Dataset: yolo_classification_data (GitHub, MarinaNasser/Nebras_RandD). Classes: ascending colon, cecum, descending colon, hepatic flexure, rectum, sigmoid colon, splenic flexure, transverse colon.

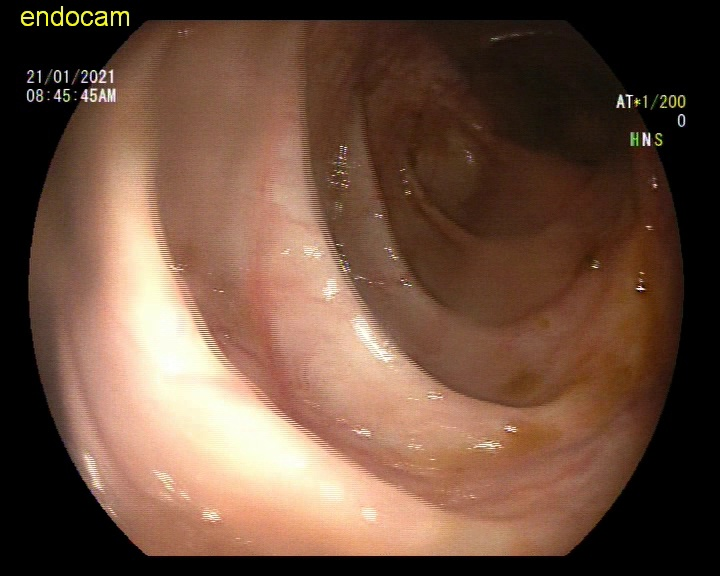
Label: hepatic flexure

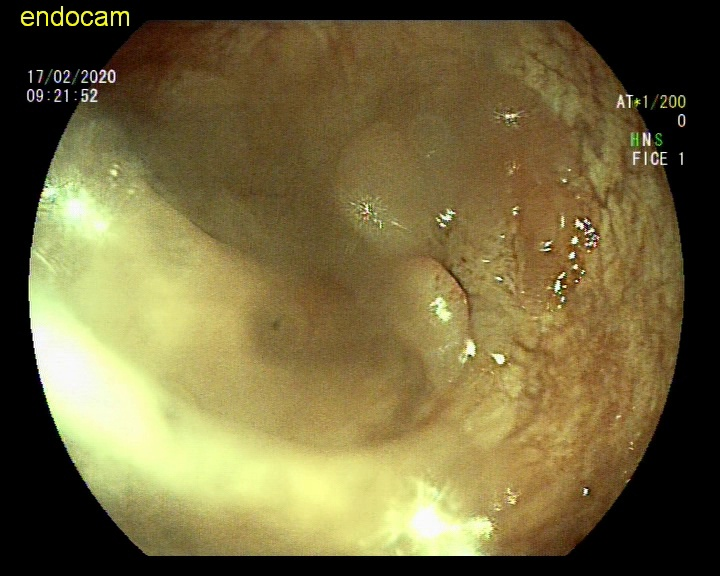
Label: sigmoid colon

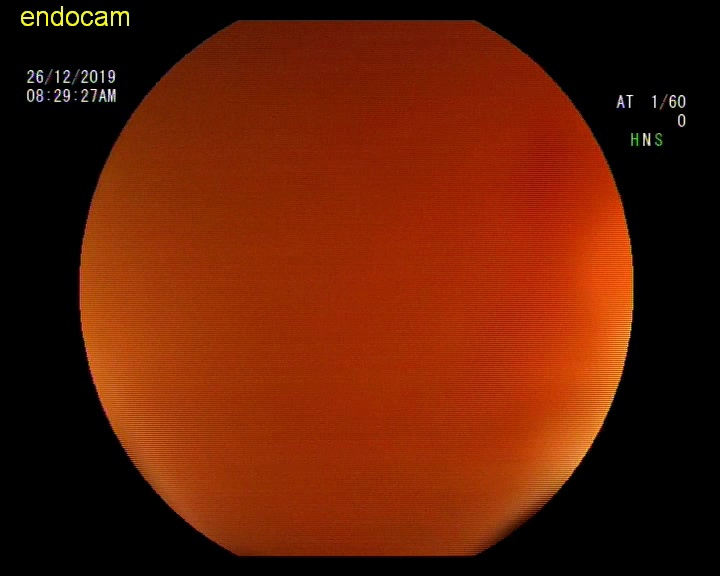
Label: hepatic flexure

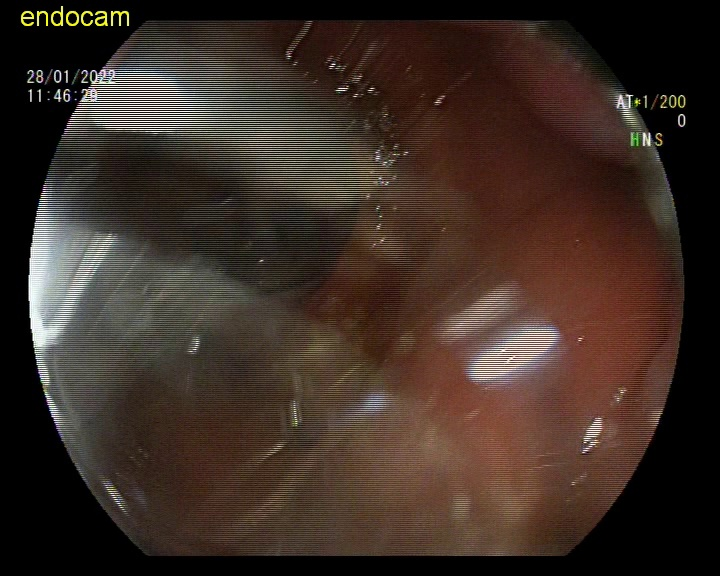
Label: ascending colon

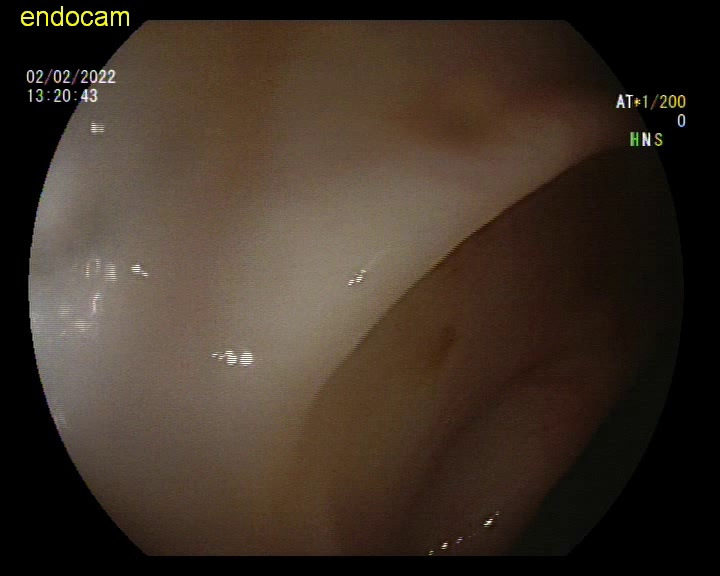
Label: descending colon

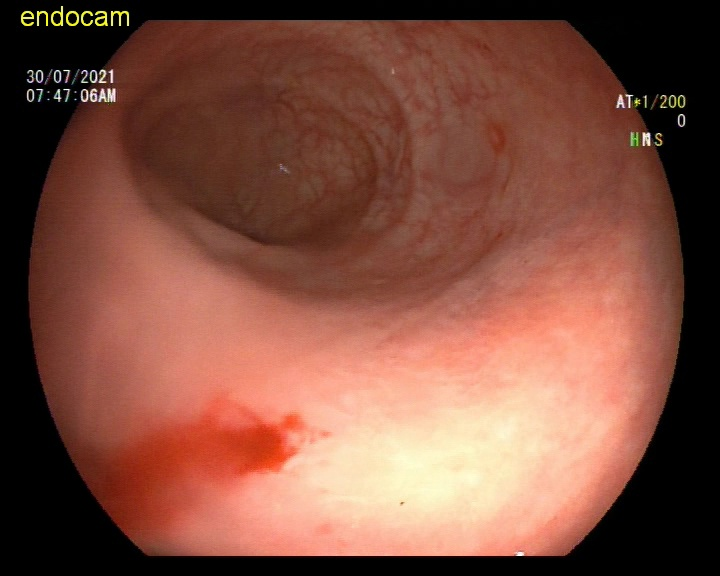
Label: rectum
